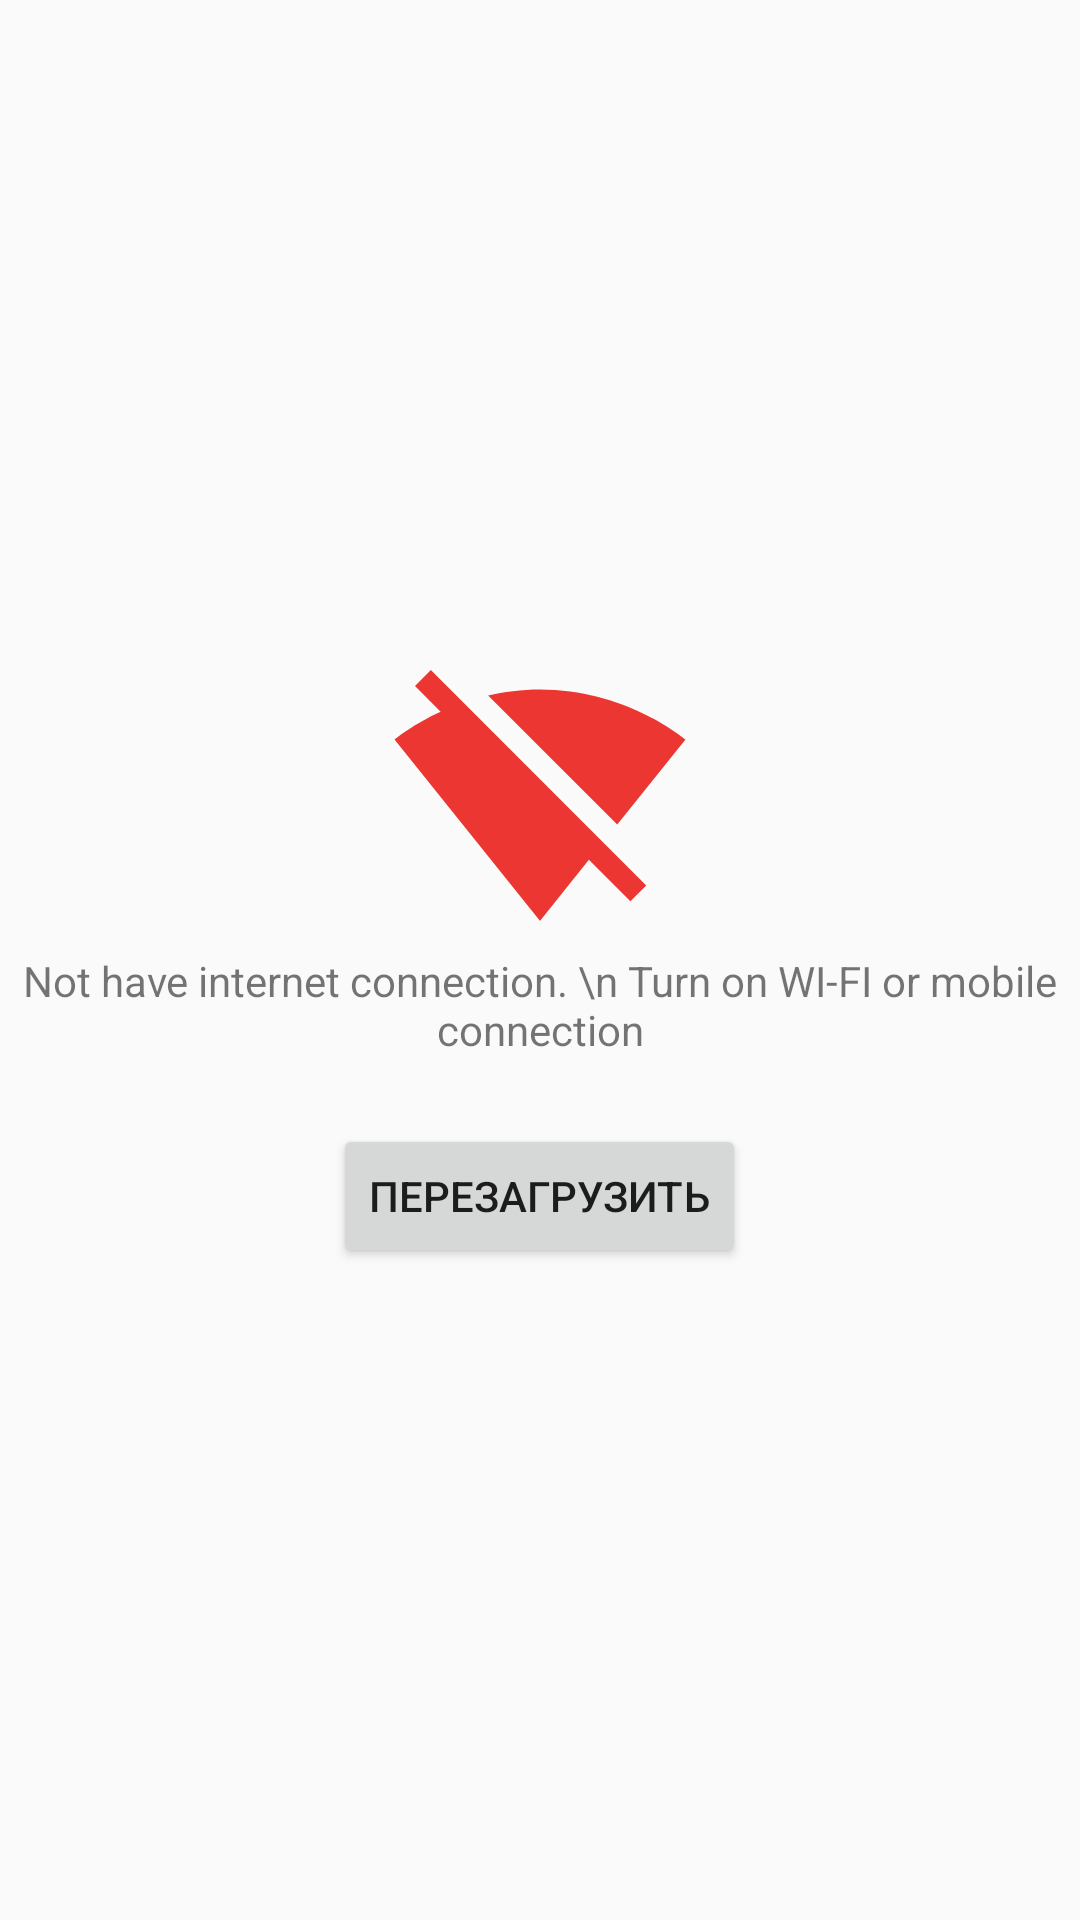

Here is an Android app screen rendered from its layout file. Give the layout XML and the strings, colors and styles it references.
<!-- AndroidManifest.xml: application theme AppTheme -->
<!-- res/layout/activity_internet.xml -->
<?xml version="1.0" encoding="utf-8"?>
<LinearLayout xmlns:android="http://schemas.android.com/apk/res/android"
    android:orientation="vertical"
    android:layout_gravity="center"
    android:gravity="center"
    android:layout_width="match_parent"
    android:layout_height="match_parent">

    <ImageView
        android:layout_gravity="center"
        android:src="@drawable/ic_not_have_internet_connection"
        android:layout_width="100dp"
        android:layout_height="100dp"/>

    <TextView
        android:textAlignment="center"
        android:text="Not have internet connection. \n Turn on WI-FI or mobile connection"
        android:layout_gravity="center"
        android:layout_width="wrap_content"
        android:layout_height="wrap_content"/>

    <Button
        android:id="@+id/btnClose"
        android:layout_marginTop="22dp"
        android:text="@string/reload"
        android:layout_width="wrap_content"
        android:layout_height="wrap_content"/>

</LinearLayout>
<!-- resources referenced by this layout -->
<resources>
  <!-- drawable ic_not_have_internet_connection (drawable) -->
  <vector android:height="24dp" android:tint="#EB3631"
      android:viewportHeight="24.0" android:viewportWidth="24.0"
      android:width="24dp" xmlns:android="http://schemas.android.com/apk/res/android">
      <path android:fillColor="#FF000000" android:pathData="M23.64,7c-0.45,-0.34 -4.93,-4 -11.64,-4 -1.5,0 -2.89,0.19 -4.15,0.48L18.18,13.8 23.64,7zM17.04,15.22L3.27,1.44 2,2.72l2.05,2.06C1.91,5.76 0.59,6.82 0.36,7l11.63,14.49 0.01,0.01 0.01,-0.01 3.9,-4.86 3.32,3.32 1.27,-1.27 -3.46,-3.46z"/>
  </vector>
  <string name="reload">Перезагрузить</string>
  <style name="AppTheme" parent="Theme.AppCompat.Light.NoActionBar">
          
          <item name="colorPrimary">@color/colorPrimary</item>
          <item name="colorPrimaryDark">@color/colorPrimaryDark</item>
          <item name="colorAccent">@color/colorAccent</item>
      </style>
  <!-- not gathered from this repository: default colours our renderer supplied (Android Studio template values) -->
  <color name="colorPrimary">#FF6200EE</color>
  <color name="colorPrimaryDark">#FF3700B3</color>
  <color name="colorAccent">#FF03DAC5</color>
</resources>
